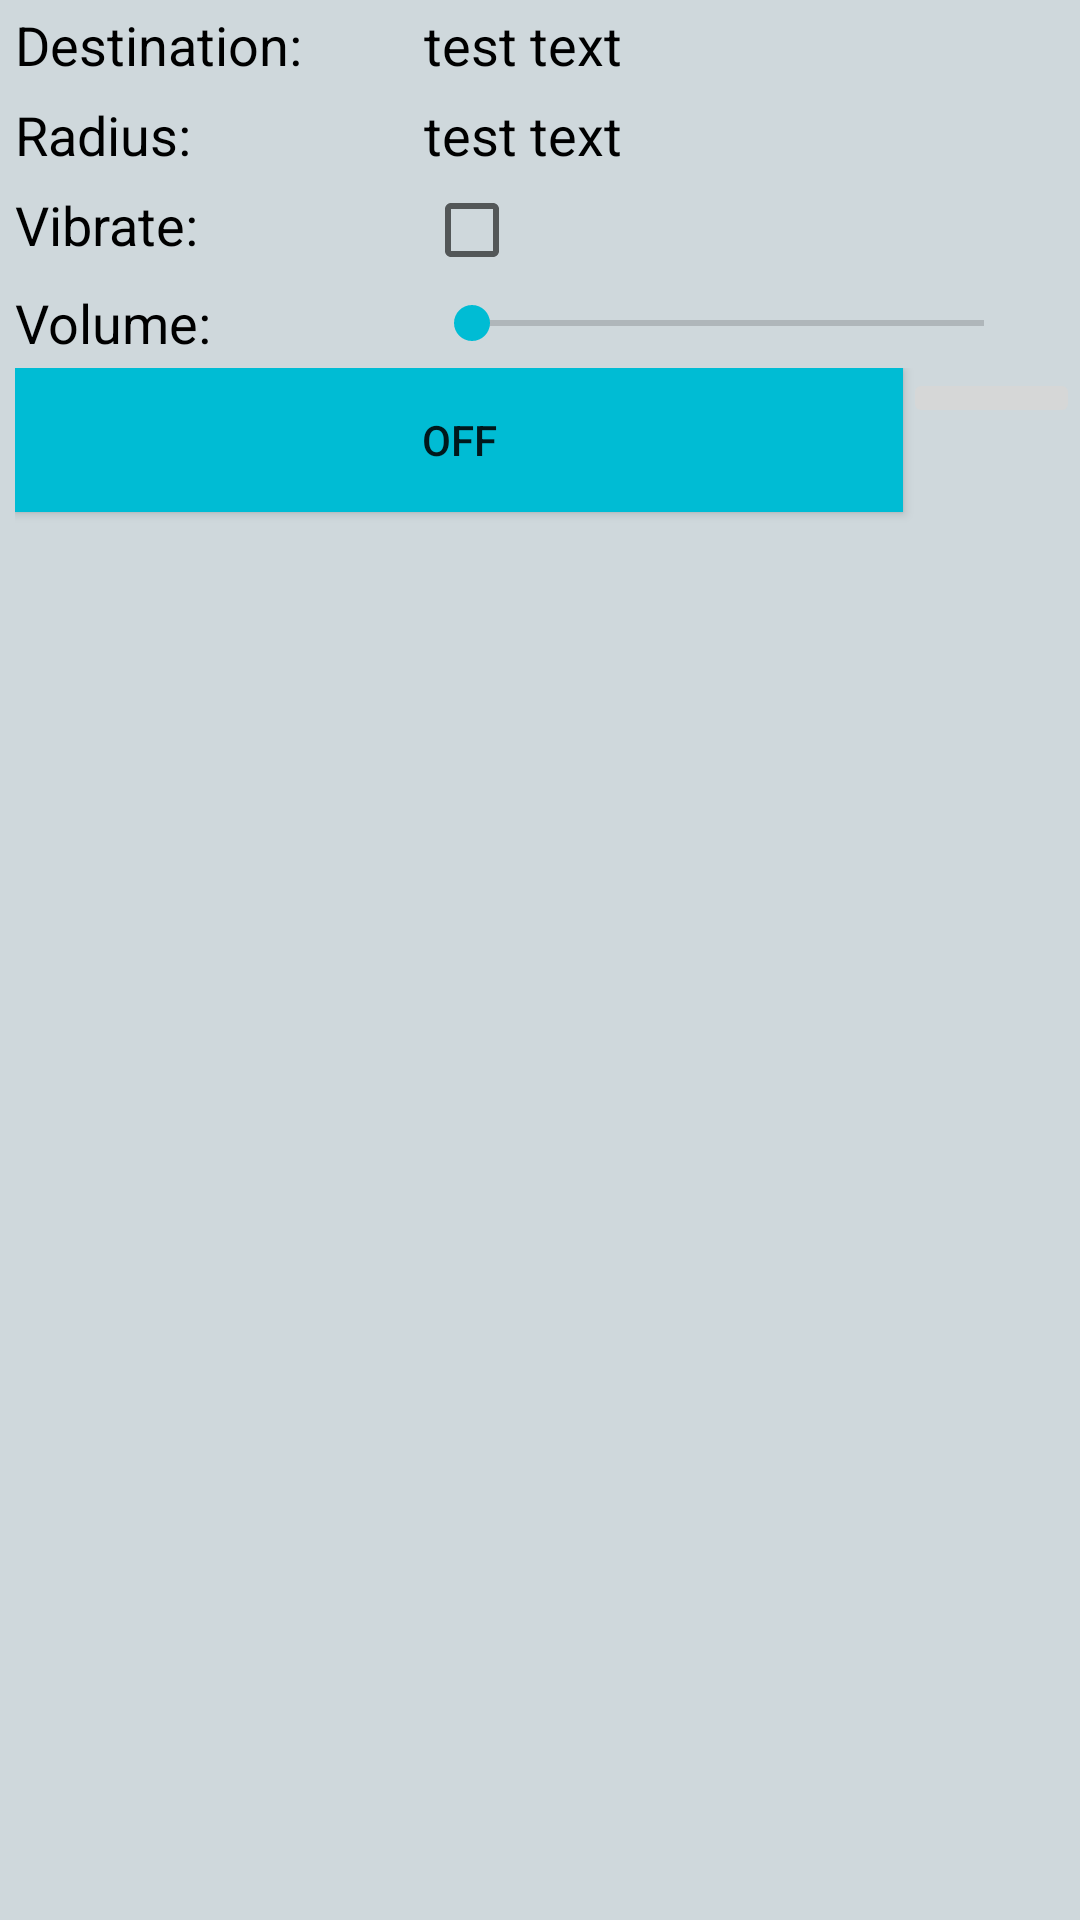

Android layout source for this screen:
<!-- AndroidManifest.xml: application theme AppTheme -->
<!-- res/layout/alarm_list_item.xml -->
<?xml version="1.0" encoding="utf-8"?>
<LinearLayout xmlns:android="http://schemas.android.com/apk/res/android"
    android:layout_width="match_parent"
    android:layout_height="wrap_content"
    android:background="@color/colorLightGray"
    android:paddingLeft="5dp"
    android:paddingStart="5dp"
    android:orientation="vertical">

    <GridLayout
        android:layout_width="match_parent"
        android:layout_height="wrap_content"
        android:columnCount="2">

        <TextView
            android:id="@+id/list_destination_label"
            style="@style/ListText"
            android:text="@string/list_destination_label"/>

        <TextView
            android:id="@+id/list_destination_text"
            style="@style/ListText"
            android:text="@string/list_test"/>

        <TextView
            android:id="@+id/list_radius_label"
            style="@style/ListText"
            android:text="@string/list_radius_label"/>

        <TextView
            android:id="@+id/list_radius_text"
            style="@style/ListText"
            android:text="@string/list_test"/>

        <TextView
            android:id="@+id/list_vibrate_label"
            style="@style/ListText"
            android:text="@string/list_vibrate_label"/>

        <CheckBox
            android:id="@+id/list_vibrate_checkbox"
            android:layout_height="wrap_content"
            android:layout_width="wrap_content"
            android:gravity="center_vertical"
            android:layout_columnWeight="4"/>

        <TextView
            android:id="@+id/list_ringtone_label"
            style="@style/ListText"
            android:text="@string/list_ringtone_label"/>

        <SeekBar
            android:id="@+id/list_ringtone_seekbar"
            android:layout_width="wrap_content"
            android:layout_height="wrap_content"
            android:layout_gravity="center_vertical"
            android:paddingEnd="32dp"
            android:paddingRight="32dp"
            android:layout_columnWeight="4"/>

    </GridLayout>

    <LinearLayout
        android:layout_width="match_parent"
        android:layout_height="wrap_content"
        android:orientation="horizontal">

        <Button
            android:id="@+id/active_button"
            android:layout_width="match_parent"
            android:layout_height="wrap_content"
            android:layout_weight="1"
            android:layout_marginBottom="8dp"
            android:background="@color/colorAccent"
            android:elevation="8dp"
            android:text="@string/off"/>

        <ImageButton
            android:id="@+id/delete_button"
            android:layout_width="match_parent"
            android:layout_height="wrap_content"
            android:layout_weight="5"
            android:src="@drawable/ic_delete_forever_white_36dp"/>

    </LinearLayout>

</LinearLayout>
<!-- resources referenced by this layout -->
<resources>
  <color name="colorAccent">#00BCD4</color>
  <color name="colorLightGray">#CFD8DC</color>
  <string name="list_destination_label">Destination:</string>
  <string name="list_radius_label">Radius:</string>
  <string name="list_ringtone_label">Volume:</string>
  <string name="list_test">test text</string>
  <string name="list_vibrate_label">Vibrate:</string>
  <string name="off">OFF</string>
  <style name="ListText">
          <item name="android:layout_height">30dp</item>
          <item name="android:layout_width">wrap_content</item>
          <item name="android:textSize">18sp</item>
          <item name="android:layout_columnWeight">1</item>
          <item name="android:gravity">center_vertical</item>
          <item name="android:textColor">@android:color/black</item>
      </style>
  <style name="AppTheme" parent="Theme.AppCompat.Light.NoActionBar">
  
          <item name="colorPrimary">@color/colorPrimary</item>
          <item name="colorPrimaryDark">@color/colorPrimaryDark</item>
          <item name="colorAccent">@color/colorAccent</item>
      </style>
  <color name="colorPrimary">#455A64</color>
  <color name="colorPrimaryDark">#263238</color>
</resources>
